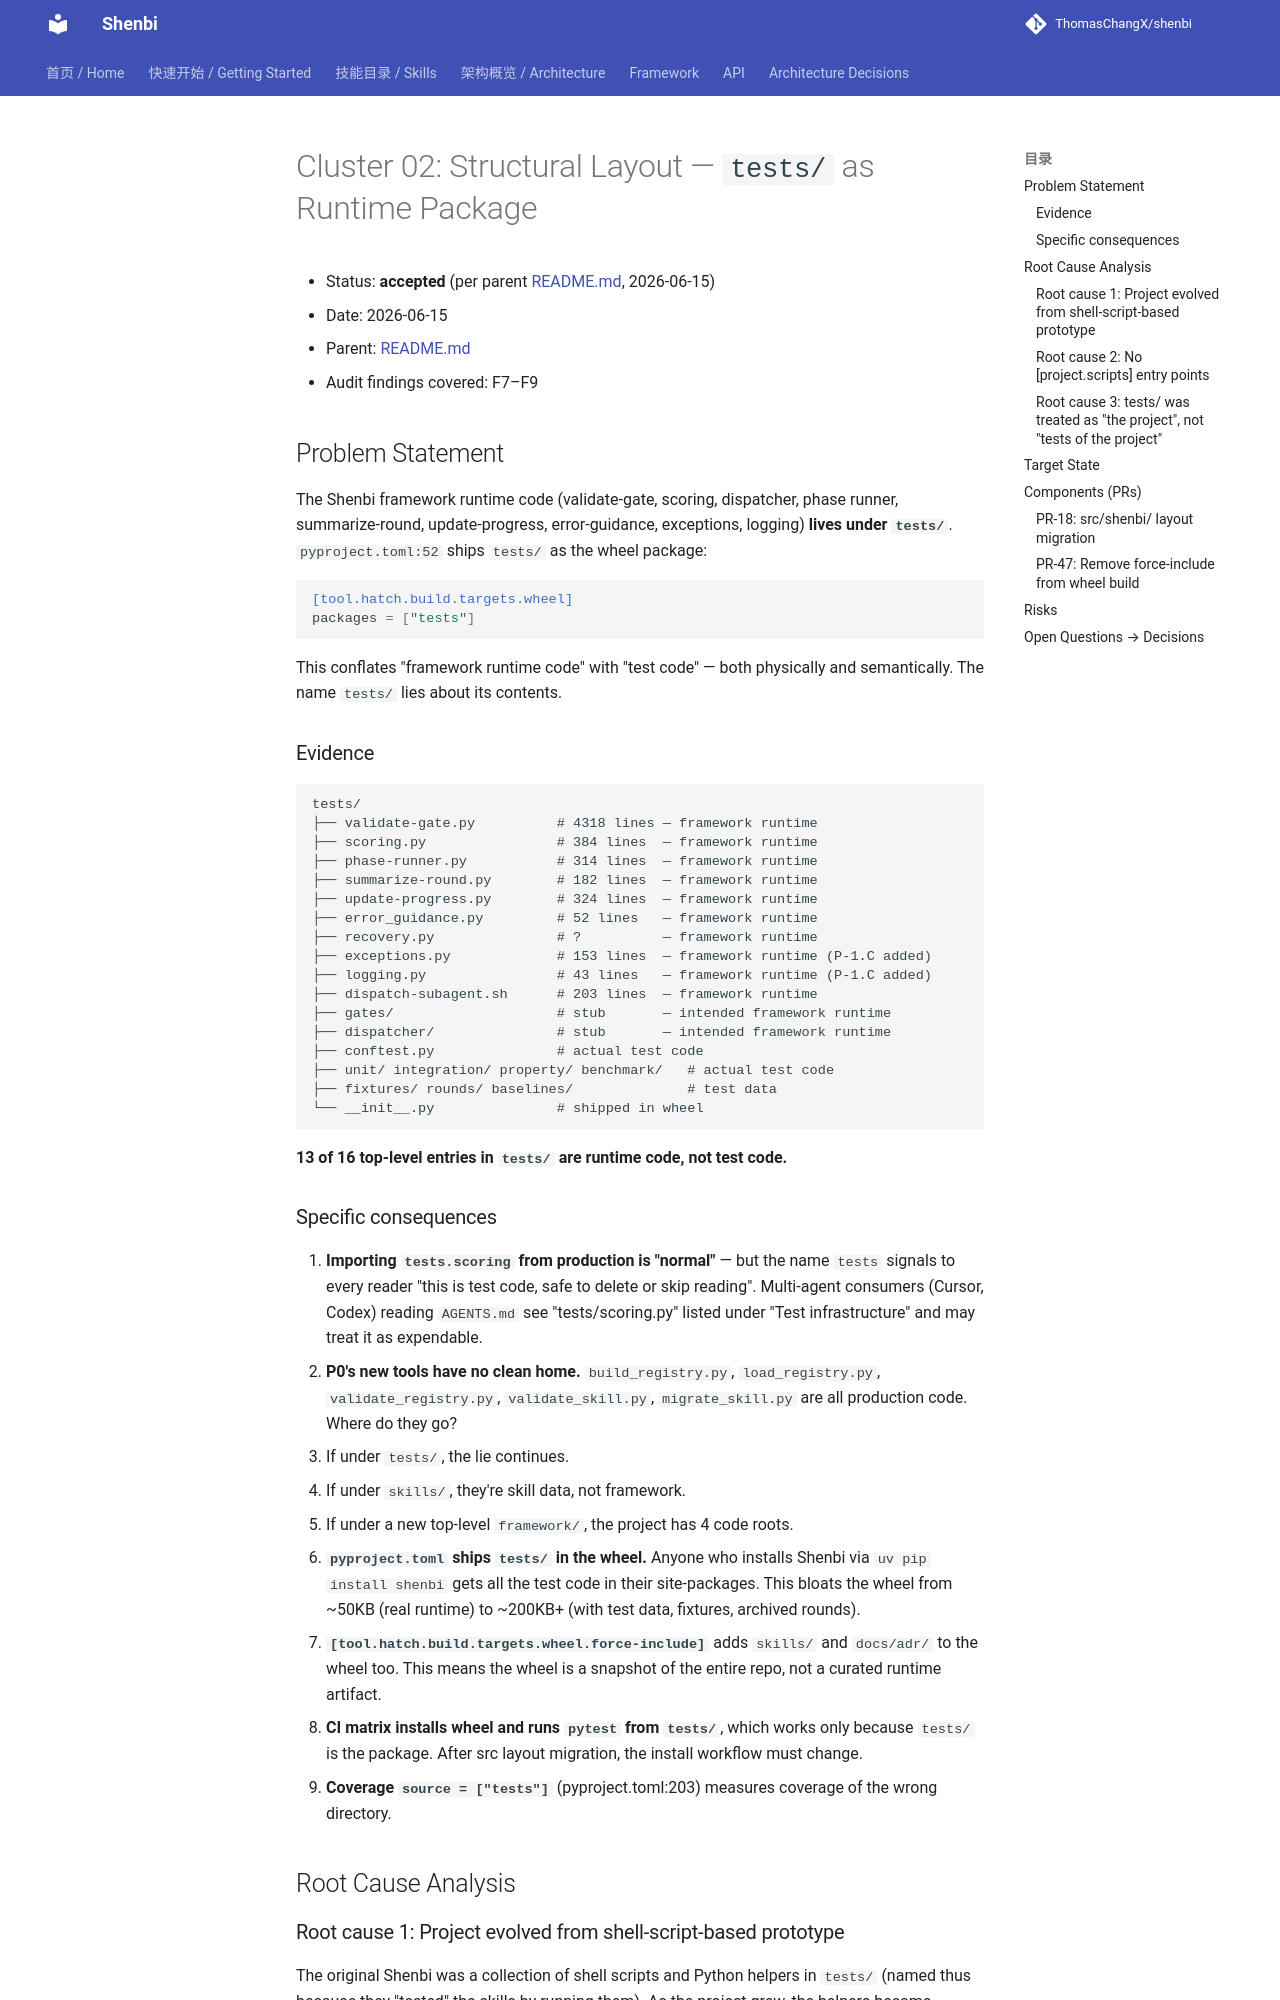

repository: ThomasChangX/shenbi · page: superpowers/specs/archive/2026-06-15-p-1.e-foundation-completion/02-structural-layout/index.html · generator: mkdocs

# Cluster 02: Structural Layout — `tests/` as Runtime Package

- Status: **accepted** (per parent [README.md](README.md), 2026-06-15)
- Date: 2026-06-15
- Parent: [README.md](README.md)
- Audit findings covered: F7–F9



## Problem Statement

The Shenbi framework runtime code (validate-gate, scoring, dispatcher, phase
runner, summarize-round, update-progress, error-guidance, exceptions, logging)
**lives under `tests/`**. `pyproject.toml:52` ships `tests/` as the wheel
package:

```toml
[tool.hatch.build.targets.wheel]
packages = ["tests"]
```

This conflates "framework runtime code" with "test code" — both physically
and semantically. The name `tests/` lies about its contents.

### Evidence

```
tests/
├── validate-gate.py          # 4318 lines — framework runtime
├── scoring.py                # 384 lines  — framework runtime
├── phase-runner.py           # 314 lines  — framework runtime
├── summarize-round.py        # 182 lines  — framework runtime
├── update-progress.py        # 324 lines  — framework runtime
├── error_guidance.py         # 52 lines   — framework runtime
├── recovery.py               # ?          — framework runtime
├── exceptions.py             # 153 lines  — framework runtime (P-1.C added)
├── logging.py                # 43 lines   — framework runtime (P-1.C added)
├── dispatch-subagent.sh      # 203 lines  — framework runtime
├── gates/                    # stub       — intended framework runtime
├── dispatcher/               # stub       — intended framework runtime
├── conftest.py               # actual test code
├── unit/ integration/ property/ benchmark/   # actual test code
├── fixtures/ rounds/ baselines/              # test data
└── __init__.py               # shipped in wheel
```

**13 of 16 top-level entries in `tests/` are runtime code, not test code.**

### Specific consequences

1. **Importing `tests.scoring` from production is "normal"** — but the name
   `tests` signals to every reader "this is test code, safe to delete or
   skip reading". Multi-agent consumers (Cursor, Codex) reading `AGENTS.md`
   see "tests/scoring.py" listed under "Test infrastructure" and may treat
   it as expendable.
2. **P0's new tools have no clean home.** `build_registry.py`,
   `load_registry.py`, `validate_registry.py`, `validate_skill.py`,
   `migrate_skill.py` are all production code. Where do they go?
   - If under `tests/`, the lie continues.
   - If under `skills/`, they're skill data, not framework.
   - If under a new top-level `framework/`, the project has 4 code roots.
3. **`pyproject.toml` ships `tests/` in the wheel.** Anyone who installs
   Shenbi via `uv pip install shenbi` gets all the test code in their
   site-packages. This bloats the wheel from ~50KB (real runtime) to ~200KB+
   (with test data, fixtures, archived rounds).
4. **`[tool.hatch.build.targets.wheel.force-include]`** adds `skills/` and
   `docs/adr/` to the wheel too. This means the wheel is a snapshot of the
   entire repo, not a curated runtime artifact.
5. **CI matrix installs wheel and runs `pytest` from `tests/`**, which works
   only because `tests/` is the package. After src layout migration, the
   install workflow must change.
6. **Coverage `source = ["tests"]`** (pyproject.toml:203) measures coverage
   of the wrong directory.

## Root Cause Analysis
